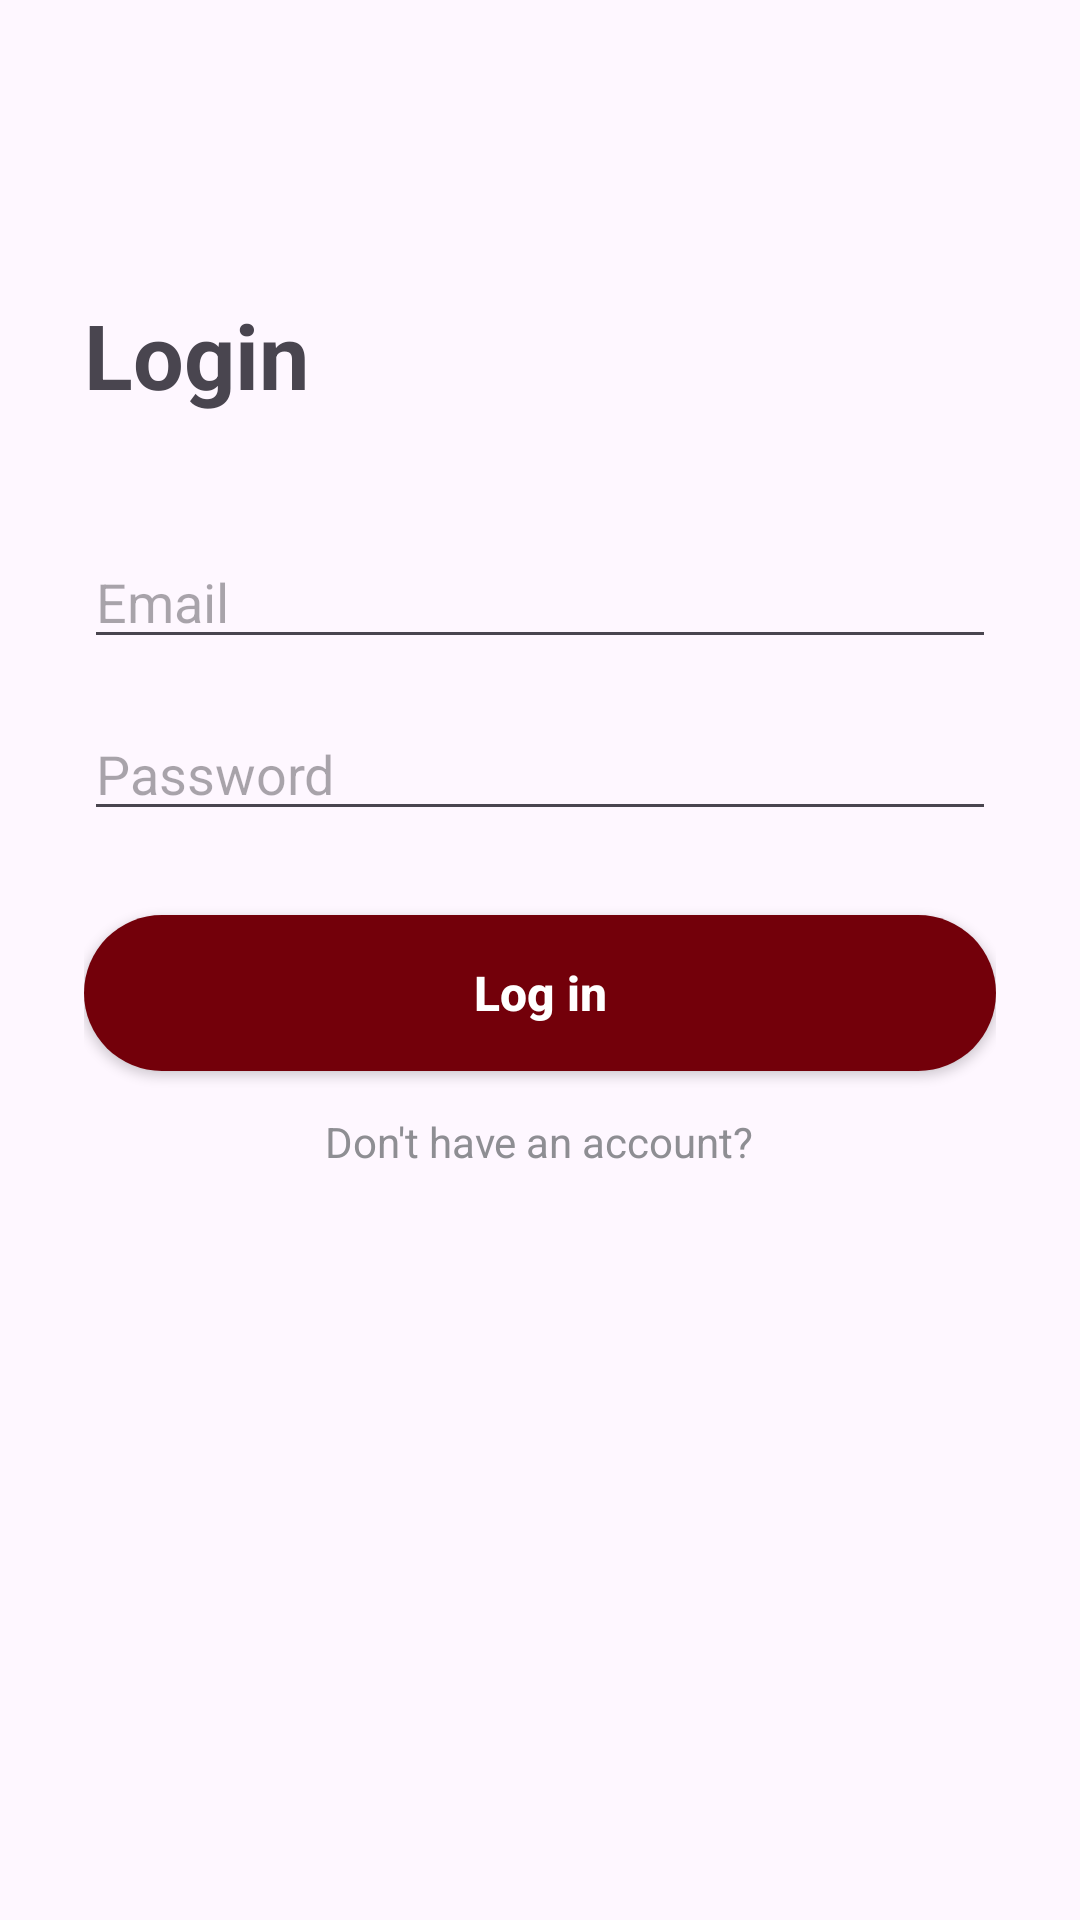

Reconstruct the res/layout file that produces this screen, plus the resources it refers to.
<!-- AndroidManifest.xml: application theme Theme.ResearchMilestone -->
<!-- res/layout/activity_login.xml -->
<?xml version="1.0" encoding="utf-8"?>
<ScrollView xmlns:android="http://schemas.android.com/apk/res/android"
    android:layout_width="match_parent"
    android:layout_height="match_parent">

    <LinearLayout
        android:layout_width="match_parent"
        android:layout_height="wrap_content"
        android:orientation="vertical"
        android:padding="28dp">

        <TextView
            android:layout_width="wrap_content"
            android:layout_height="wrap_content"
            android:layout_marginTop="70dp"
            android:text="Login"
            android:textSize="30sp"
            android:textStyle="bold" />

        <EditText
            android:id="@+id/emailInput"
            android:layout_width="match_parent"
            android:layout_height="wrap_content"
            android:layout_marginTop="40dp"
            android:hint="Email"
            android:inputType="textEmailAddress" />

        <EditText
            android:id="@+id/passwordInput"
            android:layout_width="match_parent"
            android:layout_height="wrap_content"
            android:layout_marginTop="16dp"
            android:hint="Password"
            android:inputType="textPassword" />

        <androidx.appcompat.widget.AppCompatButton
            android:id="@+id/loginButton"
            android:layout_width="match_parent"
            android:layout_height="52dp"
            android:layout_marginTop="28dp"
            android:background="@drawable/login_button"
            android:text="Log in"
            android:textAllCaps="false"
            android:textColor="@color/white"
            android:textSize="16sp"
            android:textStyle="bold" />

        <TextView
            android:id="@+id/createAccountLink"
            android:layout_width="wrap_content"
            android:layout_height="wrap_content"
            android:layout_gravity="center_horizontal"
            android:text="Don't have an account?"
            android:textColor="@color/text_secondary"
            android:layout_marginTop="14dp"
            android:textSize="14sp" />


    </LinearLayout>
</ScrollView>
<!-- resources referenced by this layout -->
<resources>
  <color name="text_secondary">#8E8E93</color>
  <color name="white">#FFFFFF</color>
  <!-- drawable login_button (drawable) -->
  <?xml version="1.0" encoding="utf-8"?>
  <shape xmlns:android="http://schemas.android.com/apk/res/android"
      android:shape="rectangle">
      <corners android:radius="26dp"/>
      <solid android:color="@color/garnet"/>
  </shape>
  <style name="Theme.ResearchMilestone" parent="Base.Theme.ResearchMilestone" />
  <color name="garnet">#73000A</color>
  <style name="Base.Theme.ResearchMilestone" parent="Theme.Material3.DayNight.NoActionBar">
          
          
      </style>
</resources>
